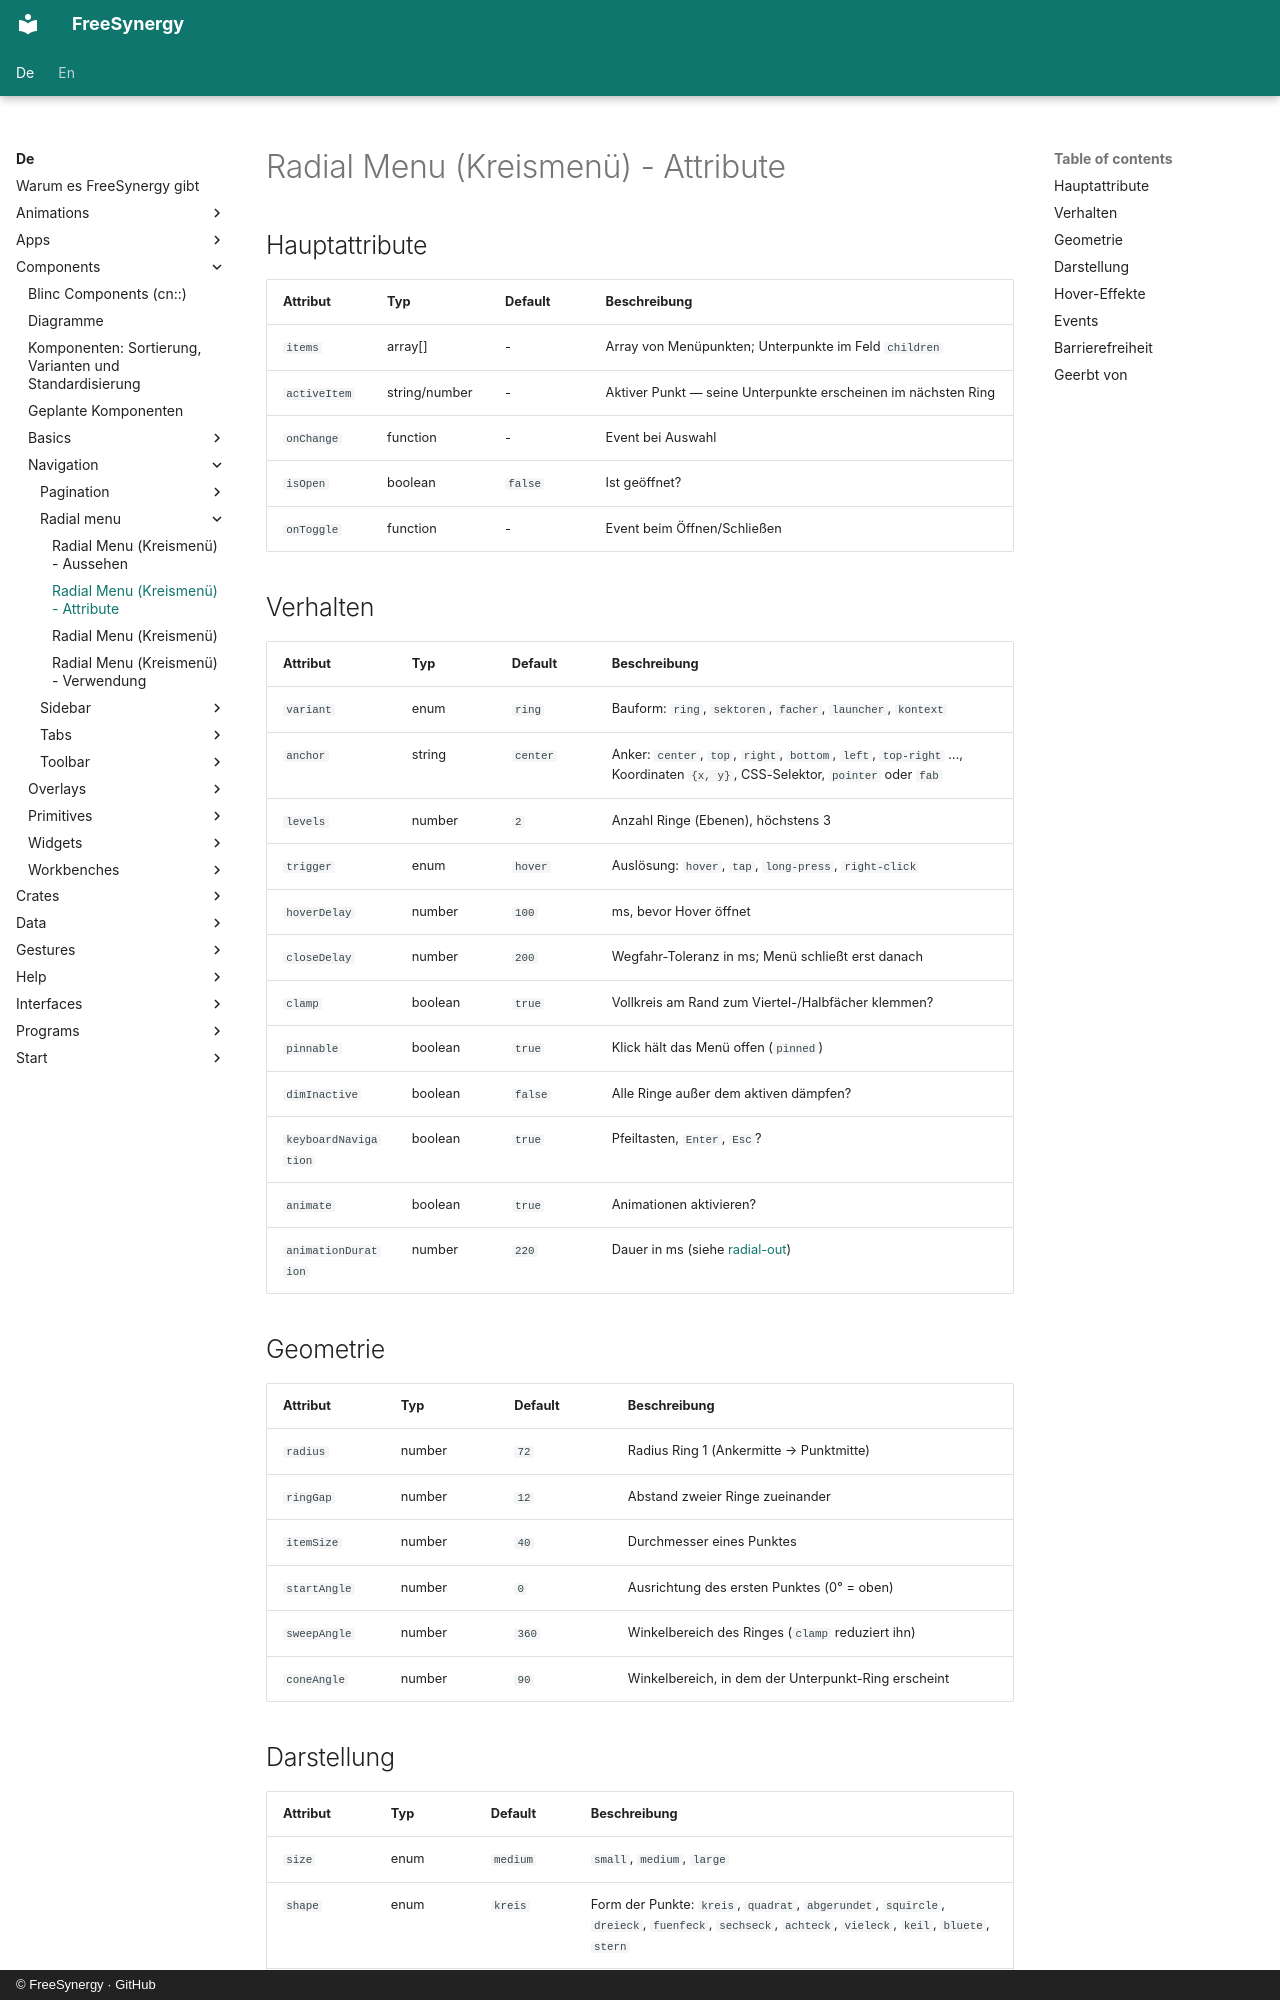

repository: FreeSynergy/fs-documentation · page: de/components/navigation/radial-menu/attributes/index.html · generator: mkdocs · copyright: © FreeSynergy · GitHub

# Radial Menu (Kreismenü) - Attribute

## Hauptattribute

| Attribut | Typ | Default | Beschreibung |
|----------|-----|---------|--------------|
| `items` | array[] | - | Array von Menüpunkten; Unterpunkte im Feld `children` |
| `activeItem` | string/number | - | Aktiver Punkt — seine Unterpunkte erscheinen im nächsten Ring |
| `onChange` | function | - | Event bei Auswahl |
| `isOpen` | boolean | `false` | Ist geöffnet? |
| `onToggle` | function | - | Event beim Öffnen/Schließen |

## Verhalten

| Attribut | Typ | Default | Beschreibung |
|---|---|---|---|
| `variant` | enum | `ring` | Bauform: `ring`, `sektoren`, `facher`, `launcher`, `kontext` |
| `anchor` | string | `center` | Anker: `center`, `top`, `right`, `bottom`, `left`, `top-right` …, Koordinaten `{x, y}`, CSS-Selektor, `pointer` oder `fab` |
| `levels` | number | `2` | Anzahl Ringe (Ebenen), höchstens 3 |
| `trigger` | enum | `hover` | Auslösung: `hover`, `tap`, `long-press`, `right-click` |
| `hoverDelay` | number | `100` | ms, bevor Hover öffnet |
| `closeDelay` | number | `200` | Wegfahr-Toleranz in ms; Menü schließt erst danach |
| `clamp` | boolean | `true` | Vollkreis am Rand zum Viertel-/Halbfächer klemmen? |
| `pinnable` | boolean | `true` | Klick hält das Menü offen (`pinned`) |
| `dimInactive` | boolean | `false` | Alle Ringe außer dem aktiven dämpfen? |
| `keyboardNavigation` | boolean | `true` | Pfeiltasten, `Enter`, `Esc`? |
| `animate` | boolean | `true` | Animationen aktivieren? |
| `animationDuration` | number | `220` | Dauer in ms (siehe [radial-out](../../../interactions/animations/entrance/radial-out/)) |

## Geometrie

| Attribut | Typ | Default | Beschreibung |
|----------|-----|---------|--------------|
| `radius` | number | `72` | Radius Ring 1 (Ankermitte → Punktmitte) |
| `ringGap` | number | `12` | Abstand zweier Ringe zueinander |
| `itemSize` | number | `40` | Durchmesser eines Punktes |
| `startAngle` | number | `0` | Ausrichtung des ersten Punktes (0° = oben) |
| `sweepAngle` | number | `360` | Winkelbereich des Ringes (`clamp` reduziert ihn) |
| `coneAngle` | number | `90` | Winkelbereich, in dem der Unterpunkt-Ring erscheint |
